Run: headless pygame with SDL's dummy video driver; simulated clock (each Clock.tick advances the game by its frame time, no real sleeping); random seed 0; keys injected as events and as key.get_pressed() state; no mouse input.
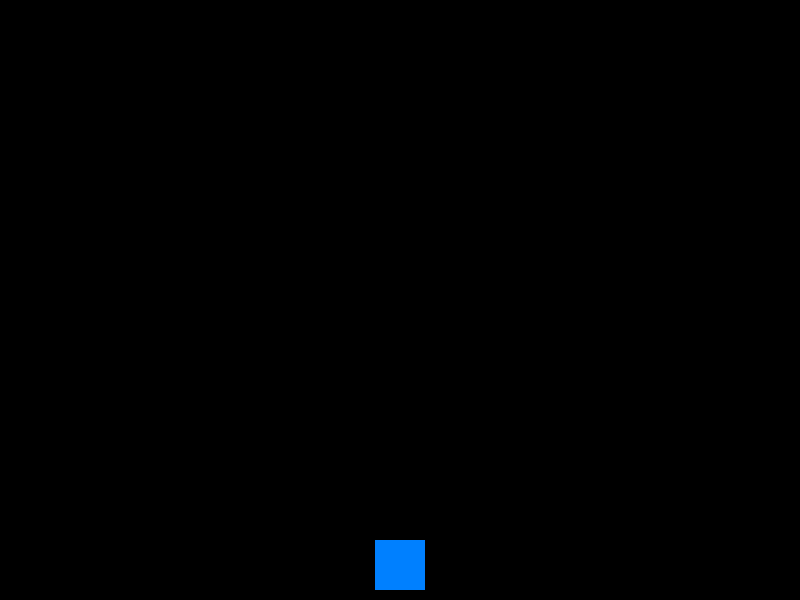
Frame 1 of 4 · flips 1–60 · no input
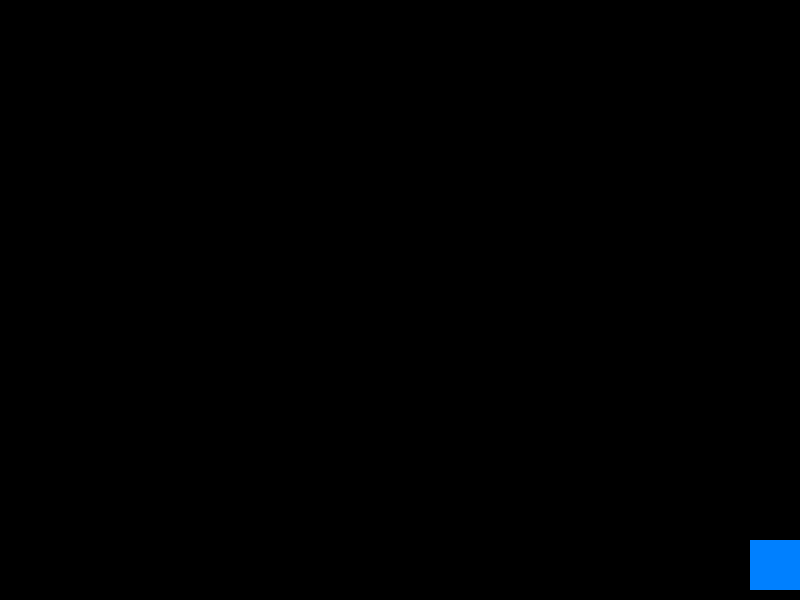
Frame 2 of 4 · flips 61–180 · tapped SPACE, RETURN · held RIGHT (→), D
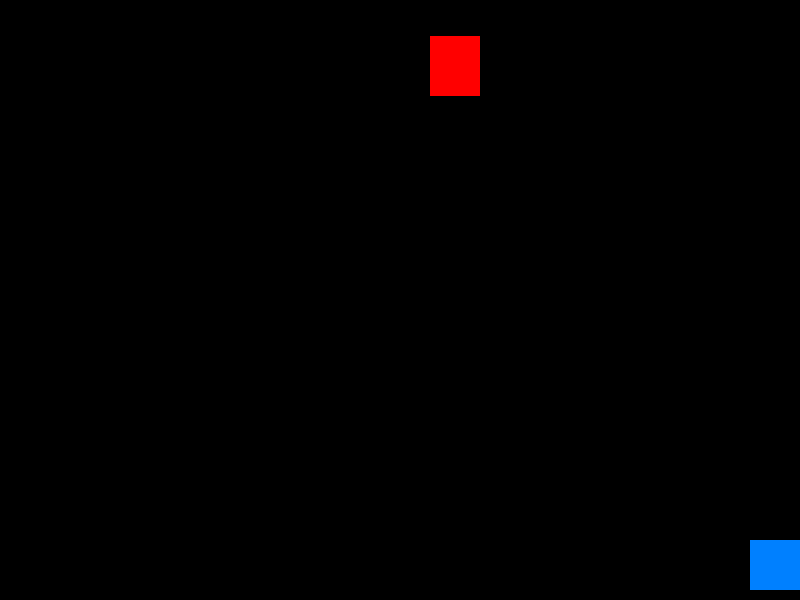
Frame 3 of 4 · flips 181–300 · held DOWN (↓), S
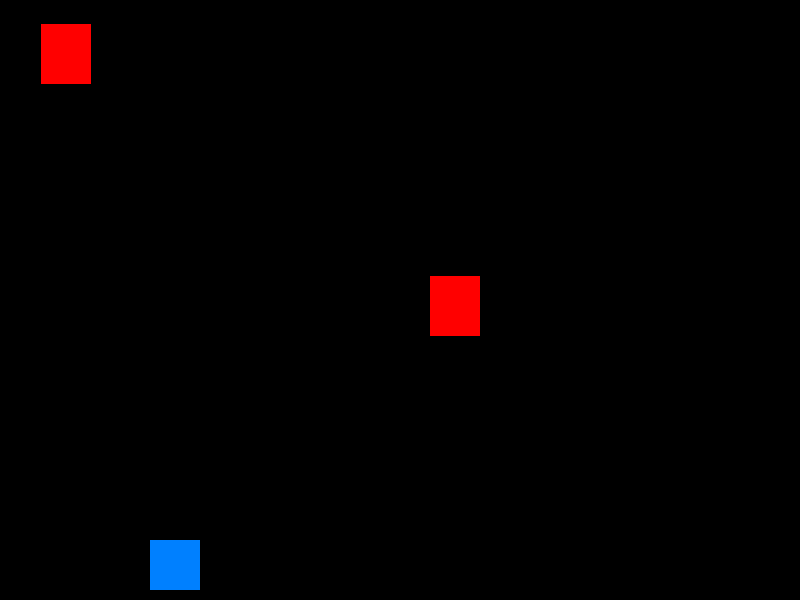
Frame 4 of 4 · flips 301–420 · held LEFT (←), A, UP (↑), W

The pygame program that drew these frames:

import pygame
import sys
import random

pygame.init()

# Screen settings
screen_width = 800
screen_height = 600
screen = pygame.display.set_mode((screen_width, screen_height))
pygame.display.set_caption("Simple Shooter Game")

# Player settings
player_width = 50
player_height = 50
player_x = screen_width // 2 - player_width // 2
player_y = screen_height - player_height - 10
player_speed = 5

# Bullets settings
bullet_width = 5
bullet_height = 10
bullet_speed = 7
bullets = []

# Enemy settings
enemy_width = 50
enemy_height = 60
enemy_speed = 2
enemies = []

enemy_timer = 0
enemy_spawn_time = 2000

clock = pygame.time.Clock()

def check_collision(rect1, rect2):
    return rect1.colliderect(rect2)

while True:
    for event in pygame.event.get():
        if event.type == pygame.QUIT:
            pygame.quit()
            sys.exit()
        if event.type == pygame.KEYDOWN:
            if event.key == pygame.K_SPACE:
                bullet_x = player_x + player_width // 2 - bullet_width // 2
                bullet_y = player_y
                bullets.append(pygame.Rect(bullet_x, bullet_y, bullet_width, bullet_height))

    keys = pygame.key.get_pressed()
    if keys[pygame.K_LEFT] and player_x > 0:
        player_x -= player_speed
    if keys[pygame.K_RIGHT] and player_x < screen_width - player_width:
        player_x += player_speed
    for bullet in bullets:
        bullet.y -= bullet_speed
    bullets = [bullet for bullet in bullets if bullet.y > 0]

    # Update enemy positions and spawn new ones
    current_time = pygame.time.get_ticks()
    if current_time - enemy_timer > enemy_spawn_time:
        enemy_x = random.randint(0, screen_width - enemy_width)
        enemy_y = -enemy_height
        enemies.append(pygame.Rect(enemy_x, enemy_y, enemy_width, enemy_height))
        enemy_timer = current_time

    for enemy in enemies:
        enemy.y += enemy_speed

    # Check collisions
    for bullet in bullets[:]:
        for enemy in enemies:
            if check_collision(bullet, enemy):
                bullets.remove(bullet)
                enemies.remove(enemy)

    enemies = [enemy for enemy in enemies if enemy.y < screen_height]

    # Fill screen with a color
    screen.fill((0,0,0))
    pygame.draw.rect(screen, (0, 128, 255), (player_x, player_y, player_width, player_height))

    # Draw the bullets
    for bullet in bullets:
        pygame.draw.rect(screen, (255, 255, 255), bullet)

    # Draw the enemies
    for enemy in enemies:
        pygame.draw.rect(screen, (255, 0, 0), enemy)

    # Update the display
    pygame.display.flip()

    clock.tick(60)
